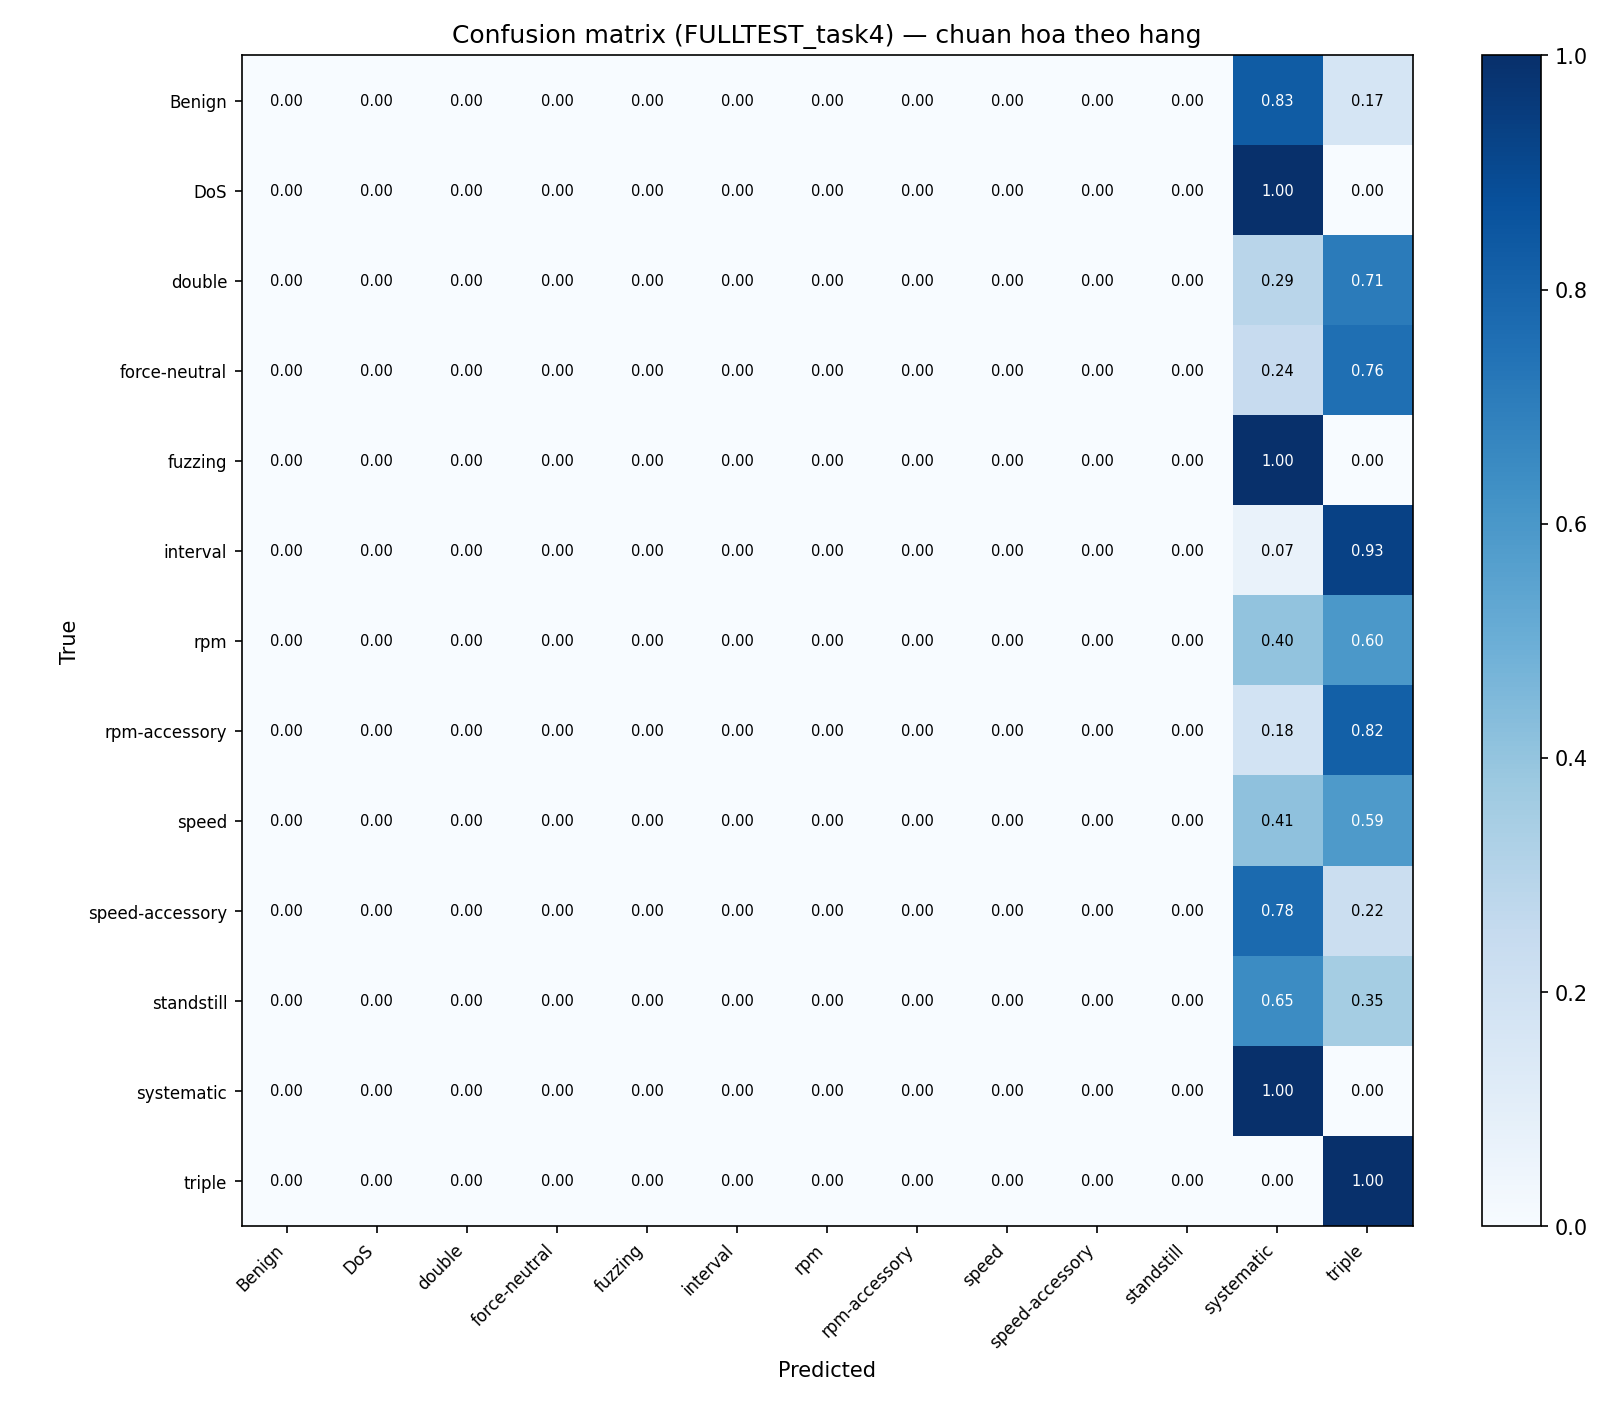

Data behind this chart, as committed beside it:
true\pred, Benign, DoS, double, force-neutral, fuzzing, interval, rpm, rpm-accessory, speed, speed-accessory, standstill, systematic, triple
Benign, 0, 0, 0, 0, 0, 0, 0, 0, 0, 0, 0, 34636342, 7064250
DoS, 0, 0, 0, 0, 0, 0, 0, 0, 0, 0, 0, 145129, 0
double, 0, 0, 0, 0, 0, 0, 0, 0, 0, 0, 0, 3593, 8820
force-neutral, 0, 0, 0, 0, 0, 0, 0, 0, 0, 0, 0, 1397, 4347
fuzzing, 0, 0, 0, 0, 0, 0, 0, 0, 0, 0, 0, 67302, 19
interval, 0, 0, 0, 0, 0, 0, 0, 0, 0, 0, 0, 2791, 37751
rpm, 0, 0, 0, 0, 0, 0, 0, 0, 0, 0, 0, 2041, 3002
rpm-accessory, 0, 0, 0, 0, 0, 0, 0, 0, 0, 0, 0, 581, 2565
speed, 0, 0, 0, 0, 0, 0, 0, 0, 0, 0, 0, 3092, 4379
speed-accessory, 0, 0, 0, 0, 0, 0, 0, 0, 0, 0, 0, 1750, 507
standstill, 0, 0, 0, 0, 0, 0, 0, 0, 0, 0, 0, 3707, 2032
systematic, 0, 0, 0, 0, 0, 0, 0, 0, 0, 0, 0, 19787, 4
triple, 0, 0, 0, 0, 0, 0, 0, 0, 0, 0, 0, 0, 33495
